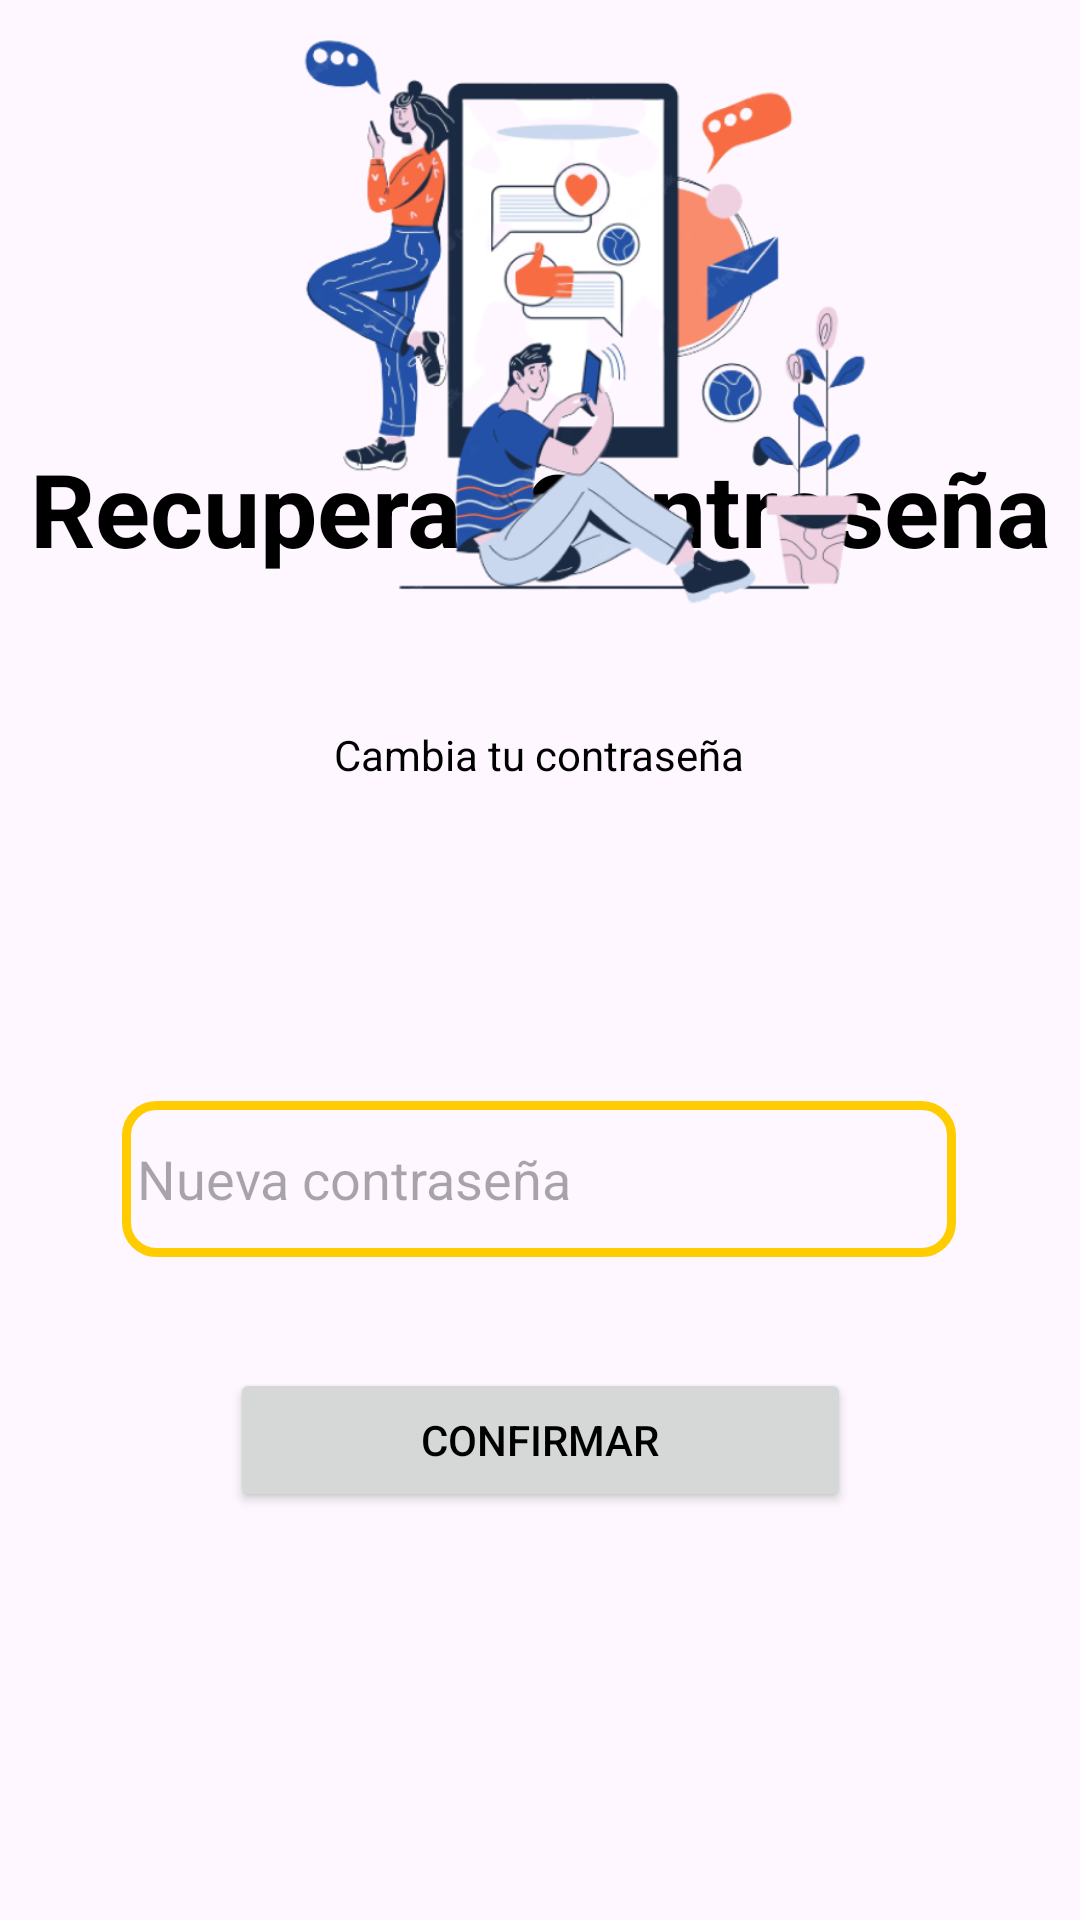

Layout XML and referenced resources for this Android screen:
<!-- AndroidManifest.xml: application theme Theme.PTCWonderboost -->
<!-- res/layout/activity_reestablecer_contrasena.xml -->
<?xml version="1.0" encoding="utf-8"?>
<androidx.constraintlayout.widget.ConstraintLayout xmlns:android="http://schemas.android.com/apk/res/android"
    xmlns:app="http://schemas.android.com/apk/res-auto"
    xmlns:tools="http://schemas.android.com/tools"
    android:layout_width="match_parent"
    android:layout_height="match_parent"
    tools:context=".ReestablecerContrasena">

    <EditText
        android:id="@+id/txtClaveNueva"
        android:layout_width="278dp"
        android:layout_height="52dp"
        android:background="@drawable/bordett"
        android:hint="Nueva contraseña"
        android:paddingStart="5dp"
        app:layout_constraintBottom_toBottomOf="parent"
        app:layout_constraintEnd_toEndOf="parent"
        app:layout_constraintHorizontal_bias="0.496"
        app:layout_constraintStart_toStartOf="parent"
        app:layout_constraintTop_toTopOf="parent"
        app:layout_constraintVertical_bias="0.624" />

    <TextView
        android:id="@+id/textView32"
        android:layout_width="wrap_content"
        android:layout_height="wrap_content"
        android:layout_marginBottom="448dp"
        android:text="Recuperar Contraseña"
        android:textSize="34sp"
        android:textStyle="bold"
        app:layout_constraintBottom_toBottomOf="parent"
        app:layout_constraintEnd_toEndOf="parent"
        app:layout_constraintStart_toStartOf="parent" />

    <TextView
        android:id="@+id/textView33"
        android:layout_width="326dp"
        android:layout_height="38dp"
        android:layout_marginBottom="360dp"
        android:text="Cambia tu contraseña"
        android:textAlignment="center"
        app:layout_constraintBottom_toBottomOf="parent"
        app:layout_constraintEnd_toEndOf="parent"
        app:layout_constraintHorizontal_bias="0.494"
        app:layout_constraintStart_toStartOf="parent" />

    <Button
        android:id="@+id/btnCambiarClave"
        android:layout_width="207dp"
        android:layout_height="48dp"
        android:layout_marginBottom="136dp"
        android:text="Confirmar"
        app:layout_constraintBottom_toBottomOf="parent"
        app:layout_constraintEnd_toEndOf="parent"
        app:layout_constraintStart_toStartOf="parent" />

    <ImageView
        android:id="@+id/imageView10"
        android:layout_width="409dp"
        android:layout_height="208dp"
        app:layout_constraintEnd_toEndOf="parent"
        app:layout_constraintHorizontal_bias="0.238"
        app:layout_constraintStart_toStartOf="parent"
        app:layout_constraintTop_toTopOf="parent"
        app:srcCompat="@drawable/remail" />

</androidx.constraintlayout.widget.ConstraintLayout>
<!-- resources referenced by this layout -->
<resources>
  <!-- drawable bordett (drawable) -->
  <?xml version="1.0" encoding="utf-8"?>
  <shape xmlns:android="http://schemas.android.com/apk/res/android" android:shape="rectangle">
  
      <stroke android:width="3dp"
          android:color="@color/yellow" />
  
      <padding android:left="1dp"
          android:top="1dp"
          android:right="1dp"
          android:bottom="1dp"/>
  
      <corners android:radius="30px"/>
  </shape>
  <!-- drawable remail: png bitmap (drawable, 163515 bytes) -->
  <style name="Theme.PTCWonderboost" parent="Base.Theme.PTCWonderboost" />
  <color name="yellow">#FFCC00</color>
  <style name="Base.Theme.PTCWonderboost" parent="Theme.Material3.DayNight.NoActionBar">
          
          
          <item name="colorPrimary">@color/black</item>
          <item name="colorAccent">@color/darkblue</item>
          <item name="colorOnPrimary">@color/white</item>
          
          <item name="colorSecondary">@color/yellow</item>
          <item name="colorSecondaryVariant">@color/your_rgb_color</item>
          <item name="colorOnSecondary">@color/black</item>
          
          <item name="android:statusBarColor">?attr/colorAccent</item>
          <item name="android:textColor">?attr/colorPrimary</item>
  
          
      </style>
  <color name="black">#FF000000</color>
  <color name="darkblue">#000066</color>
  <color name="white">#FFFFFFFF</color>
  <color name="your_rgb_color">#FAC30D</color>
</resources>
